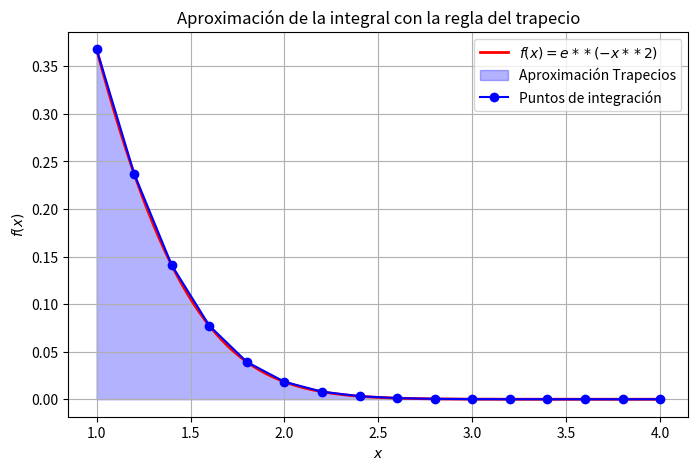

Reproduce this figure in Python.
import numpy as np
import matplotlib.pyplot as plt

# Definimos la función a integrar
def f(x):
    return  np.exp(-x**2)
# Implementación de la regla del trapecio
def trapezoidal_rule(a, b, n):
    x = np.linspace(a, b, n+1)  # Puntos equidistantes
    y = f(x)
    h = (b - a) / n
    integral = (h / 2) * (y[0] + 2 * sum(y[1:n]) + y[n])  # Regla del trapecio compuesta
    return integral, x, y

# Parámetros de integración
a, b = 1, 4  # Intervalo de integración
n = 15  # Número de subdivisiones

# Cálculo de la integral
integral_approx, x_vals, y_vals = trapezoidal_rule(a, b, n)

# Imprimir el resultado de la integral aproximada
print(f"Integral aproximada con la regla del trapecio: {integral_approx:.6f}")

print (f"Subdivisores| Integral aproximada ")
print (f"{n} | {integral_approx} ")


# Gráfica de la función y la aproximación por trapecios
x_fine = np.linspace(a, b, 100)
y_fine = f(x_fine)

plt.figure(figsize=(8, 5))
plt.plot(x_fine, y_fine, 'r-', label=r'$f(x) = e**(-x**2)$', linewidth=2)
plt.fill_between(x_vals, y_vals, alpha=0.3, color='blue', label="Aproximación Trapecios")
plt.plot(x_vals, y_vals, 'bo-', label="Puntos de integración")

# Etiquetas y leyenda
plt.xlabel("$x$")
plt.ylabel("$f(x)$")
plt.title("Aproximación de la integral con la regla del trapecio")
plt.legend()
plt.grid()


plt.show()